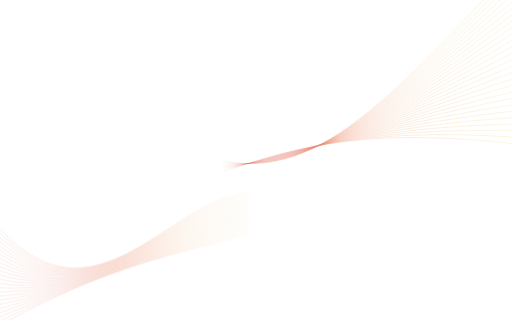
t = 0.00 s
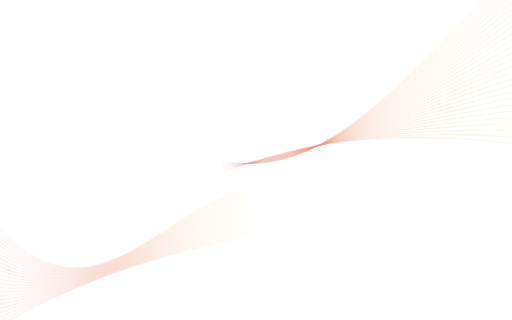
t = 1.67 s
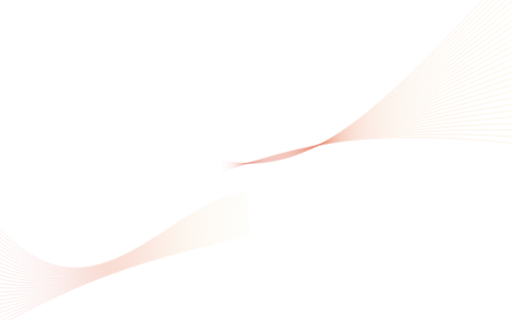
t = 3.33 s
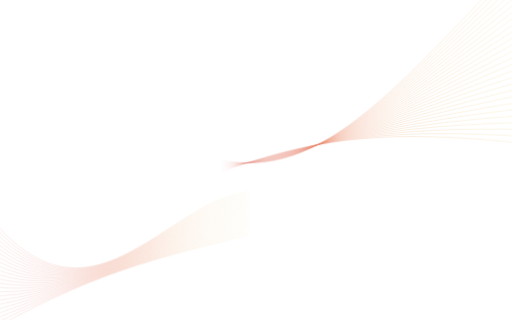
t = 5.00 s
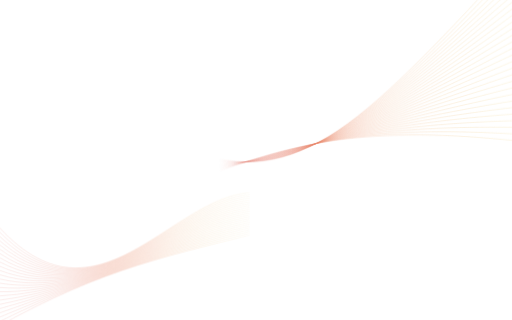
t = 6.67 s
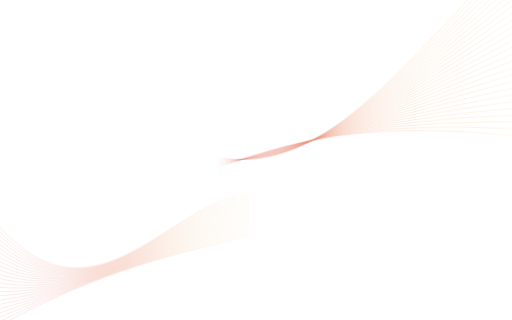
t = 8.33 s

The animated SVG that drew these frames (rendered in a browser with its animation timeline set to each time). Animation: 2 CSS @keyframes rules; frames cover the first 8.33 s, repeats indefinitely.

<svg xmlns="http://www.w3.org/2000/svg" viewBox="0 0 1440 900" preserveAspectRatio="xMidYMid slice"><defs><linearGradient id="sg-a" gradientUnits="userSpaceOnUse" x1="620" y1="0" x2="1500" y2="0"><stop offset="0" stop-color="#D43B2D" stop-opacity="0"/><stop offset=".45" stop-color="#F0A27F" stop-opacity=".75"/><stop offset="1" stop-color="#E6BB35" stop-opacity=".35"/></linearGradient><linearGradient id="sg-b" gradientUnits="userSpaceOnUse" x1="-80" y1="0" x2="760" y2="0"><stop offset="0" stop-color="#D43B2D" stop-opacity=".25"/><stop offset=".6" stop-color="#F0A27F" stop-opacity=".7"/><stop offset="1" stop-color="#E6BB35" stop-opacity="0"/></linearGradient></defs><style>g{transform-box:view-box;transform-origin:50% 50%}.s-a{animation:a 16s cubic-bezier(.77,0,.175,1) infinite alternate}.s-b{animation:b 20s cubic-bezier(.77,0,.175,1) infinite alternate}@keyframes a{to{transform:translate(-24px,-18px) rotate(-1.4deg)}}@keyframes b{to{transform:translate(20px,12px) rotate(1.2deg)}}@media (prefers-reduced-motion:reduce){g{animation:none!important}}</style><g class="s-a" fill="none" stroke="url(#sg-a)" stroke-width=".9"><path d="M 560 430.0 C 860 550.0, 1080 300.0, 1500 -150.0"/><path d="M 560 433.0 C 860 544.1, 1080 302.2, 1500 -129.3"/><path d="M 560 435.9 C 860 538.1, 1080 304.4, 1500 -108.5"/><path d="M 560 438.9 C 860 532.2, 1080 306.7, 1500 -87.8"/><path d="M 560 441.9 C 860 526.3, 1080 308.9, 1500 -67.0"/><path d="M 560 444.8 C 860 520.4, 1080 311.1, 1500 -46.3"/><path d="M 560 447.8 C 860 514.4, 1080 313.3, 1500 -25.6"/><path d="M 560 450.7 C 860 508.5, 1080 315.6, 1500 -4.8"/><path d="M 560 453.7 C 860 502.6, 1080 317.8, 1500 15.9"/><path d="M 560 456.7 C 860 496.7, 1080 320.0, 1500 36.7"/><path d="M 560 459.6 C 860 490.7, 1080 322.2, 1500 57.4"/><path d="M 560 462.6 C 860 484.8, 1080 324.4, 1500 78.1"/><path d="M 560 465.6 C 860 478.9, 1080 326.7, 1500 98.9"/><path d="M 560 468.5 C 860 473.0, 1080 328.9, 1500 119.6"/><path d="M 560 471.5 C 860 467.0, 1080 331.1, 1500 140.4"/><path d="M 560 474.4 C 860 461.1, 1080 333.3, 1500 161.1"/><path d="M 560 477.4 C 860 455.2, 1080 335.6, 1500 181.9"/><path d="M 560 480.4 C 860 449.3, 1080 337.8, 1500 202.6"/><path d="M 560 483.3 C 860 443.3, 1080 340.0, 1500 223.3"/><path d="M 560 486.3 C 860 437.4, 1080 342.2, 1500 244.1"/><path d="M 560 489.3 C 860 431.5, 1080 344.4, 1500 264.8"/><path d="M 560 492.2 C 860 425.6, 1080 346.7, 1500 285.6"/><path d="M 560 495.2 C 860 419.6, 1080 348.9, 1500 306.3"/><path d="M 560 498.1 C 860 413.7, 1080 351.1, 1500 327.0"/><path d="M 560 501.1 C 860 407.8, 1080 353.3, 1500 347.8"/><path d="M 560 504.1 C 860 401.9, 1080 355.6, 1500 368.5"/><path d="M 560 507.0 C 860 395.9, 1080 357.8, 1500 389.3"/><path d="M 560 510.0 C 860 390.0, 1080 360.0, 1500 410.0"/></g><g class="s-b" fill="none" stroke="url(#sg-b)" stroke-width=".9"><path d="M -60 570.0 C 240 990.0, 460 560.0, 700 540.0"/><path d="M -60 586.5 C 240 980.4, 460 567.0, 700 545.2"/><path d="M -60 603.0 C 240 970.9, 460 573.9, 700 550.4"/><path d="M -60 619.6 C 240 961.3, 460 580.9, 700 555.7"/><path d="M -60 636.1 C 240 951.7, 460 587.8, 700 560.9"/><path d="M -60 652.6 C 240 942.2, 460 594.8, 700 566.1"/><path d="M -60 669.1 C 240 932.6, 460 601.7, 700 571.3"/><path d="M -60 685.7 C 240 923.0, 460 608.7, 700 576.5"/><path d="M -60 702.2 C 240 913.5, 460 615.7, 700 581.7"/><path d="M -60 718.7 C 240 903.9, 460 622.6, 700 587.0"/><path d="M -60 735.2 C 240 894.3, 460 629.6, 700 592.2"/><path d="M -60 751.7 C 240 884.8, 460 636.5, 700 597.4"/><path d="M -60 768.3 C 240 875.2, 460 643.5, 700 602.6"/><path d="M -60 784.8 C 240 865.7, 460 650.4, 700 607.8"/><path d="M -60 801.3 C 240 856.1, 460 657.4, 700 613.0"/><path d="M -60 817.8 C 240 846.5, 460 664.3, 700 618.3"/><path d="M -60 834.3 C 240 837.0, 460 671.3, 700 623.5"/><path d="M -60 850.9 C 240 827.4, 460 678.3, 700 628.7"/><path d="M -60 867.4 C 240 817.8, 460 685.2, 700 633.9"/><path d="M -60 883.9 C 240 808.3, 460 692.2, 700 639.1"/><path d="M -60 900.4 C 240 798.7, 460 699.1, 700 644.3"/><path d="M -60 917.0 C 240 789.1, 460 706.1, 700 649.6"/><path d="M -60 933.5 C 240 779.6, 460 713.0, 700 654.8"/><path d="M -60 950.0 C 240 770.0, 460 720.0, 700 660.0"/></g></svg>
